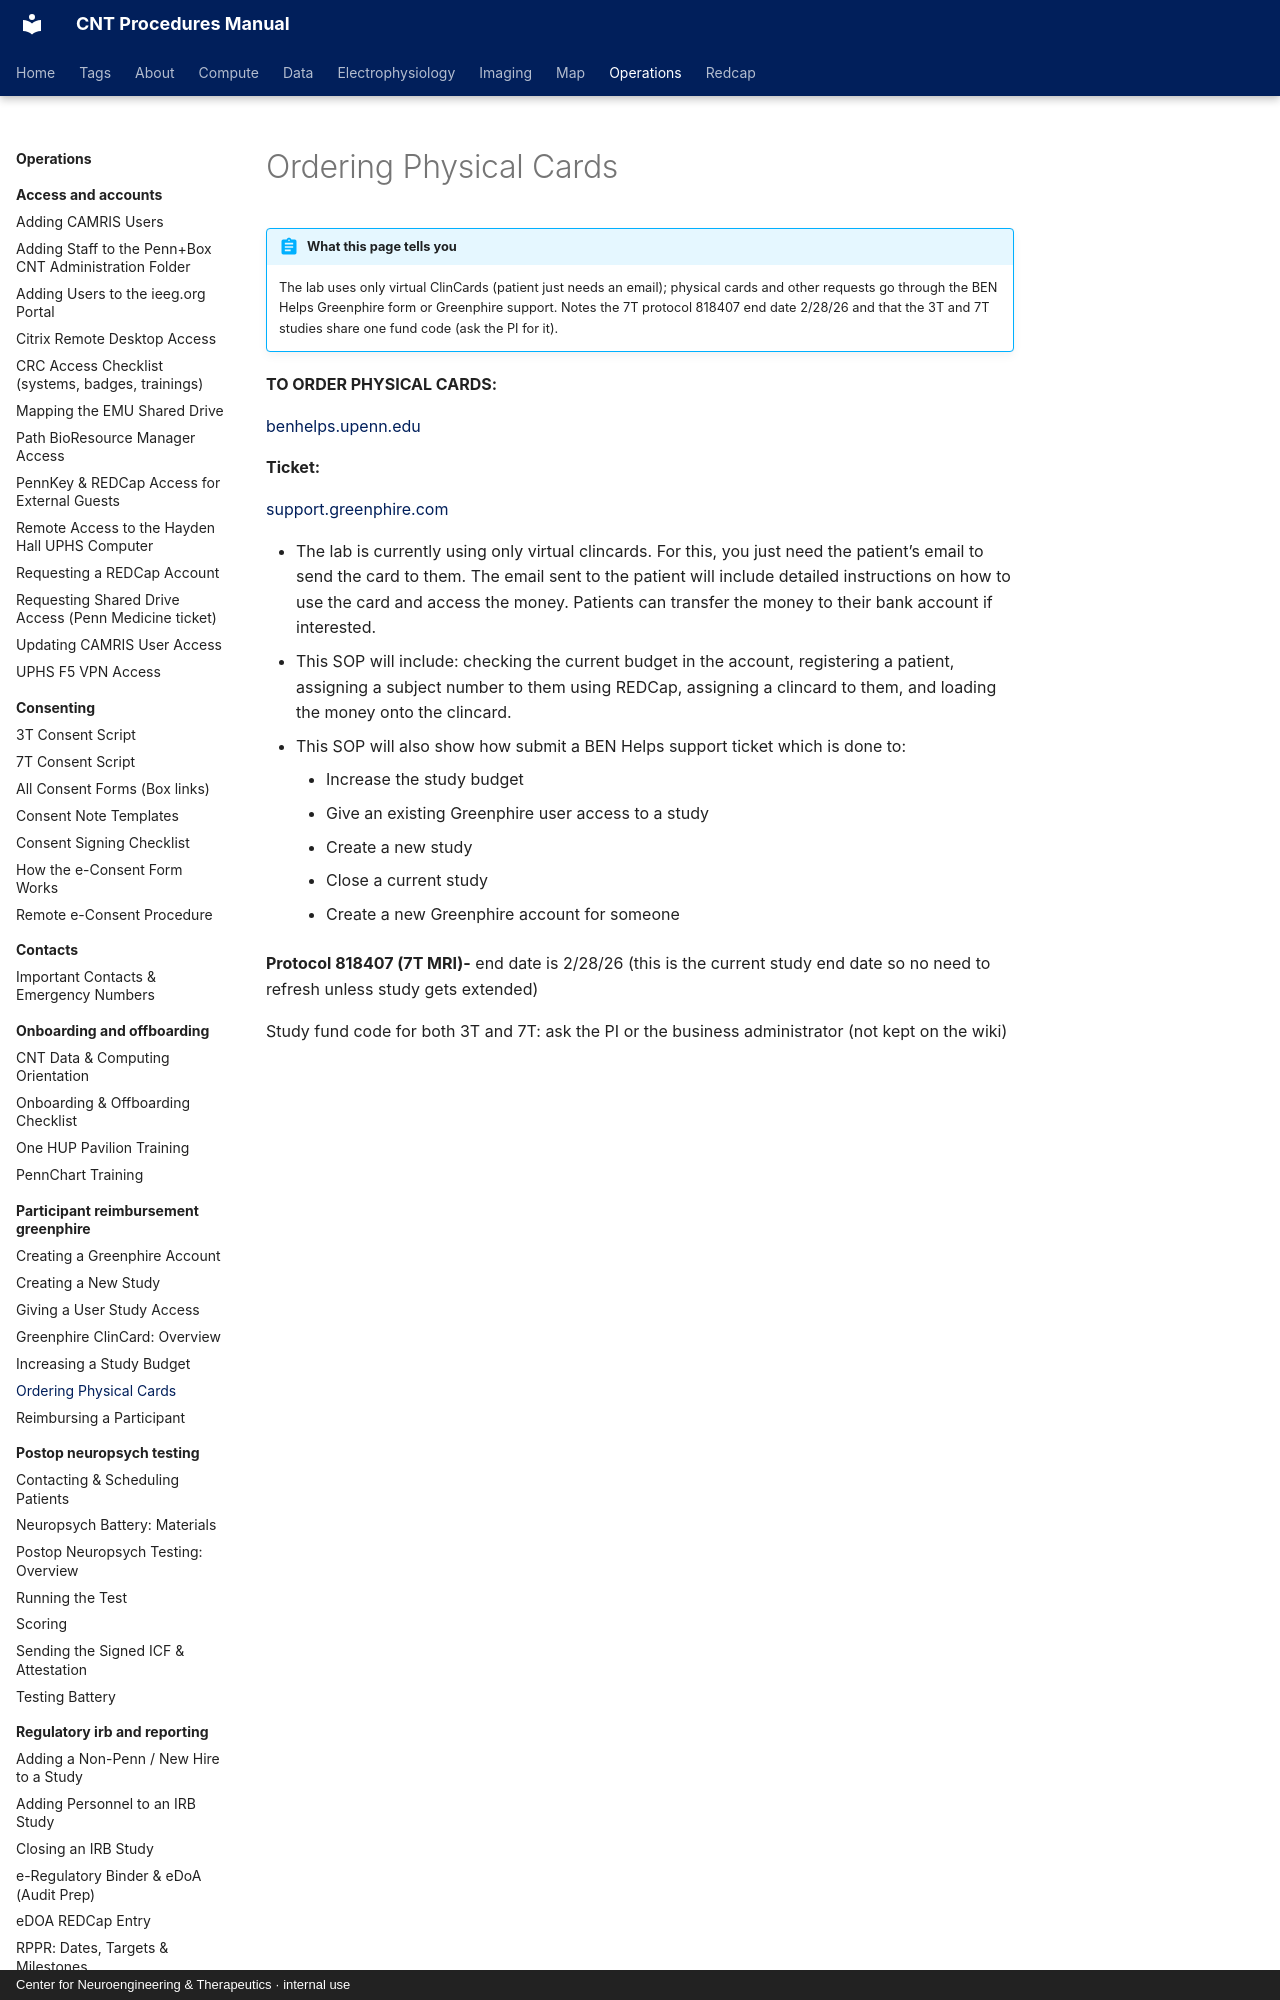

repository: penn-cnt/cnt-procedures · page: operations/participant-reimbursement-greenphire/ordering-physical-cards/index.html · generator: mkdocs · copyright: Center for Neuroengineering & Therapeutics · internal use

---
title: "Ordering Physical Cards"
stage: "Data Collection"
roles: [crc, pi-manager]
audit: merge
order: 6
---

# Ordering Physical Cards

!!! abstract "What this page tells you"
    The lab uses only virtual ClinCards (patient just needs an email); physical cards and other requests go through the BEN Helps Greenphire form or Greenphire support. Notes the 7T protocol 818407 end date 2/28/26 and that the 3T and 7T studies share one fund code (ask the PI for it).

**TO ORDER PHYSICAL CARDS:**  

[benhelps.upenn.edu](https://benhelps.upenn.edu/support/catalog/items/65)

**Ticket:**

[support.greenphire.com](https://support.greenphire.com/)


*   The lab is currently using only virtual clincards. For this, you just need the patient’s email to send the card to them. The email sent to the patient will include detailed instructions on how to use the card and access the money. Patients can transfer the money to their bank account if interested.
*   This SOP will include: checking the current budget in the account, registering a patient, assigning a subject number to them using REDCap, assigning a clincard to them, and loading the money onto the clincard.
*   This SOP will also show how submit a BEN Helps support ticket which is done to:
    *   Increase the study budget
    *   Give an existing Greenphire user access to a study
    *   Create a new study
    *   Close a current study
    *   Create a new Greenphire account for someone
